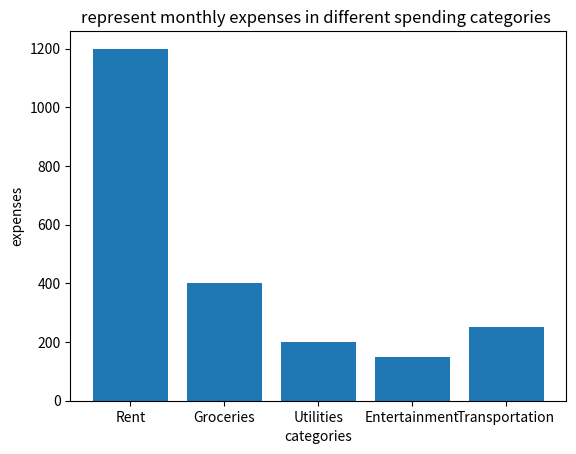

The matplotlib source for this figure:
#Create a bar chart to represent monthly expenses in different spending categories and give your conclusion. 

import matplotlib.pyplot as plt

# Sample data: Create a bar chart to represent monthly expenses in different spending categories 
categories = ['Rent', 'Groceries', 'Utilities', 'Entertainment', 'Transportation'] 
expenses = [1200, 400, 200, 150, 250]

# Create the bar plot
plt.bar(categories, expenses)

# Add labels and a title
plt.xlabel("categories")
plt.ylabel("expenses")
plt.title("represent monthly expenses in different spending categories ")

# Display the plot
plt.show()

